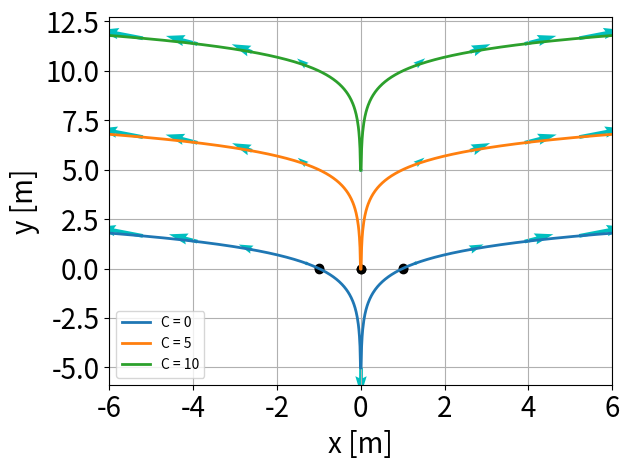

Write the Python code that produced this figure.
#filename: assignment_b2.py
from matplotlib import pyplot as plt
from numpy import *

def retning(x,y):
	return x*y,y

def y_er_lik(x_verdi,C_verdi):
	return log(abs(x_verdi)) + C_verdi


x = linspace(-6.5,6.5,1000)

ax = plt.subplot(111)
for C in [0,5,10]:
	y_list = []
	vx_list = []
	vy_list = []
	for x_i in x:
		y_i = y_er_lik(x_i,C)
		y_list.append(y_i)
		vx_retning,vy_retning = retning(x_i,y_i)
		vx_list.append(vx_retning)
		vy_list.append(vy_retning)
		if abs(vx_retning) < 0.01+0.02*C and abs(vy_retning) < 0.01+0.02*C:
			ax.plot(x_i,y_i,"ko")
	ax.quiver(x[::100],y_list[::100],vx_list[::100],vy_list[::100],color="c")
	ax.plot(x,y_list,label="C = "+str(C),linewidth=2)
plt.xlim(-6,6)
plt.xlabel("x [m]",fontsize=20)
plt.ylabel("y [m]",fontsize=20)
plt.xticks(fontsize=20)
plt.yticks(fontsize=20)
plt.grid("on")
plt.tight_layout()
plt.legend(loc="best")
plt.savefig("2b.png" ,bbox_inches="tight")
plt.show()

